Run: headless pygame with SDL's dummy video driver; simulated clock (each Clock.tick advances the game by its frame time, no real sleeping); random seed 0; keys injected as events and as key.get_pressed() state; no mouse input.
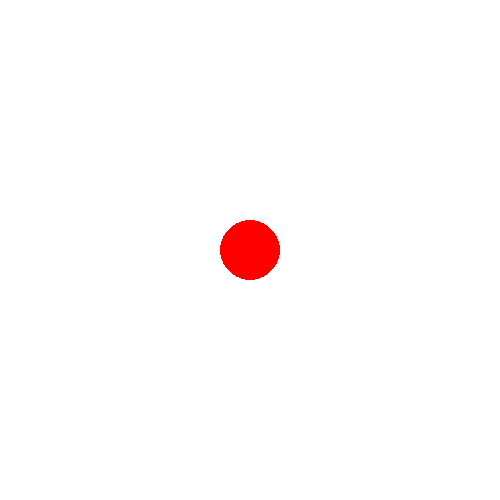
Frame 1 of 4 · flips 1–60 · no input
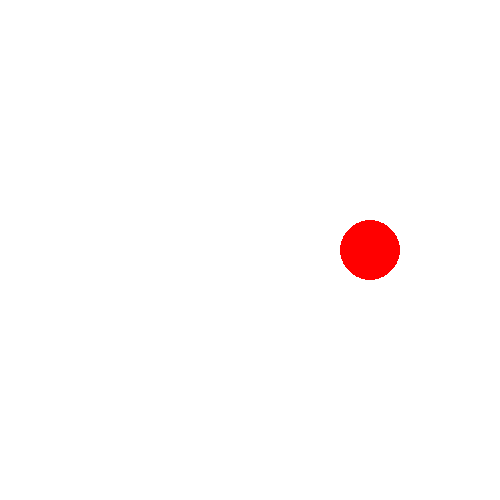
Frame 2 of 4 · flips 61–180 · tapped SPACE, RETURN · held RIGHT (→), D
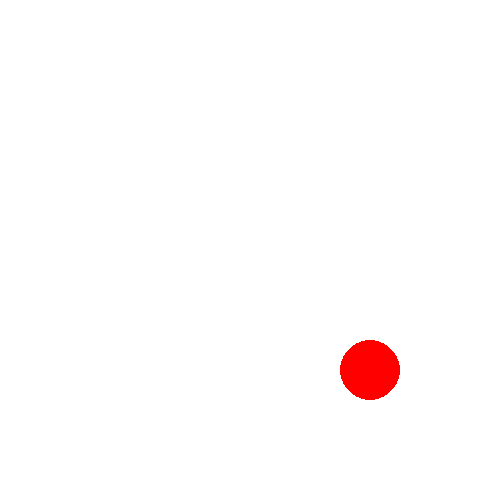
Frame 3 of 4 · flips 181–300 · held DOWN (↓), S
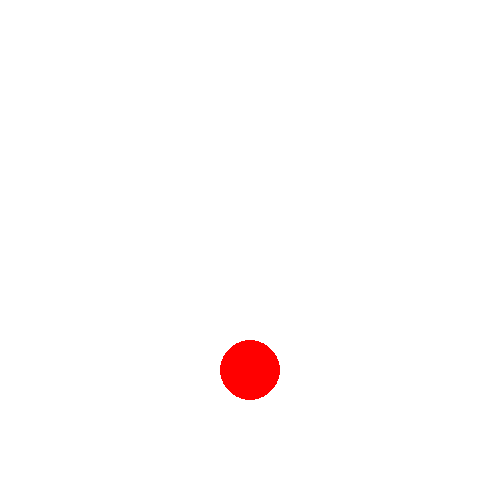
Frame 4 of 4 · flips 301–420 · held LEFT (←), A, UP (↑), W

The pygame program that drew these frames:

import pygame


pygame.init()

width = 500
height = 500


win = pygame.display.set_mode((width, height))

xCircle = width / 2
yCircle = height / 2

color = (255, 0, 0)

cx = width / 2
cy = height / 2

while True:
    for event in pygame.event.get():
        if event.type == pygame.QUIT:
            exit()


    keys = pygame.key.get_pressed()
    if keys[pygame.K_LEFT]:
        xCircle -= 1
    elif keys[pygame.K_RIGHT]:
        xCircle += 1
    elif keys[pygame.K_UP]:
        yCircle -= 1
    elif keys[pygame.K_DOWN]:
        yCircle += 1
    else:
        xCircle = width / 2
        yCircle = height / 2

    if xCircle > cx + 150:
        color = (255, 255, 0)
    if xCircle < cx - 150:
        color = (139, 0, 0)
    if yCircle > cy + 250:
        color = (139, 0, 0)
    if yCircle < cy - 250:
        color = (255, 255, 0)


    win.fill((255, 255, 255))
    pygame.draw.circle(win, color, (xCircle, yCircle), 30)
    pygame.display.update()
    pygame.time.delay(10)
